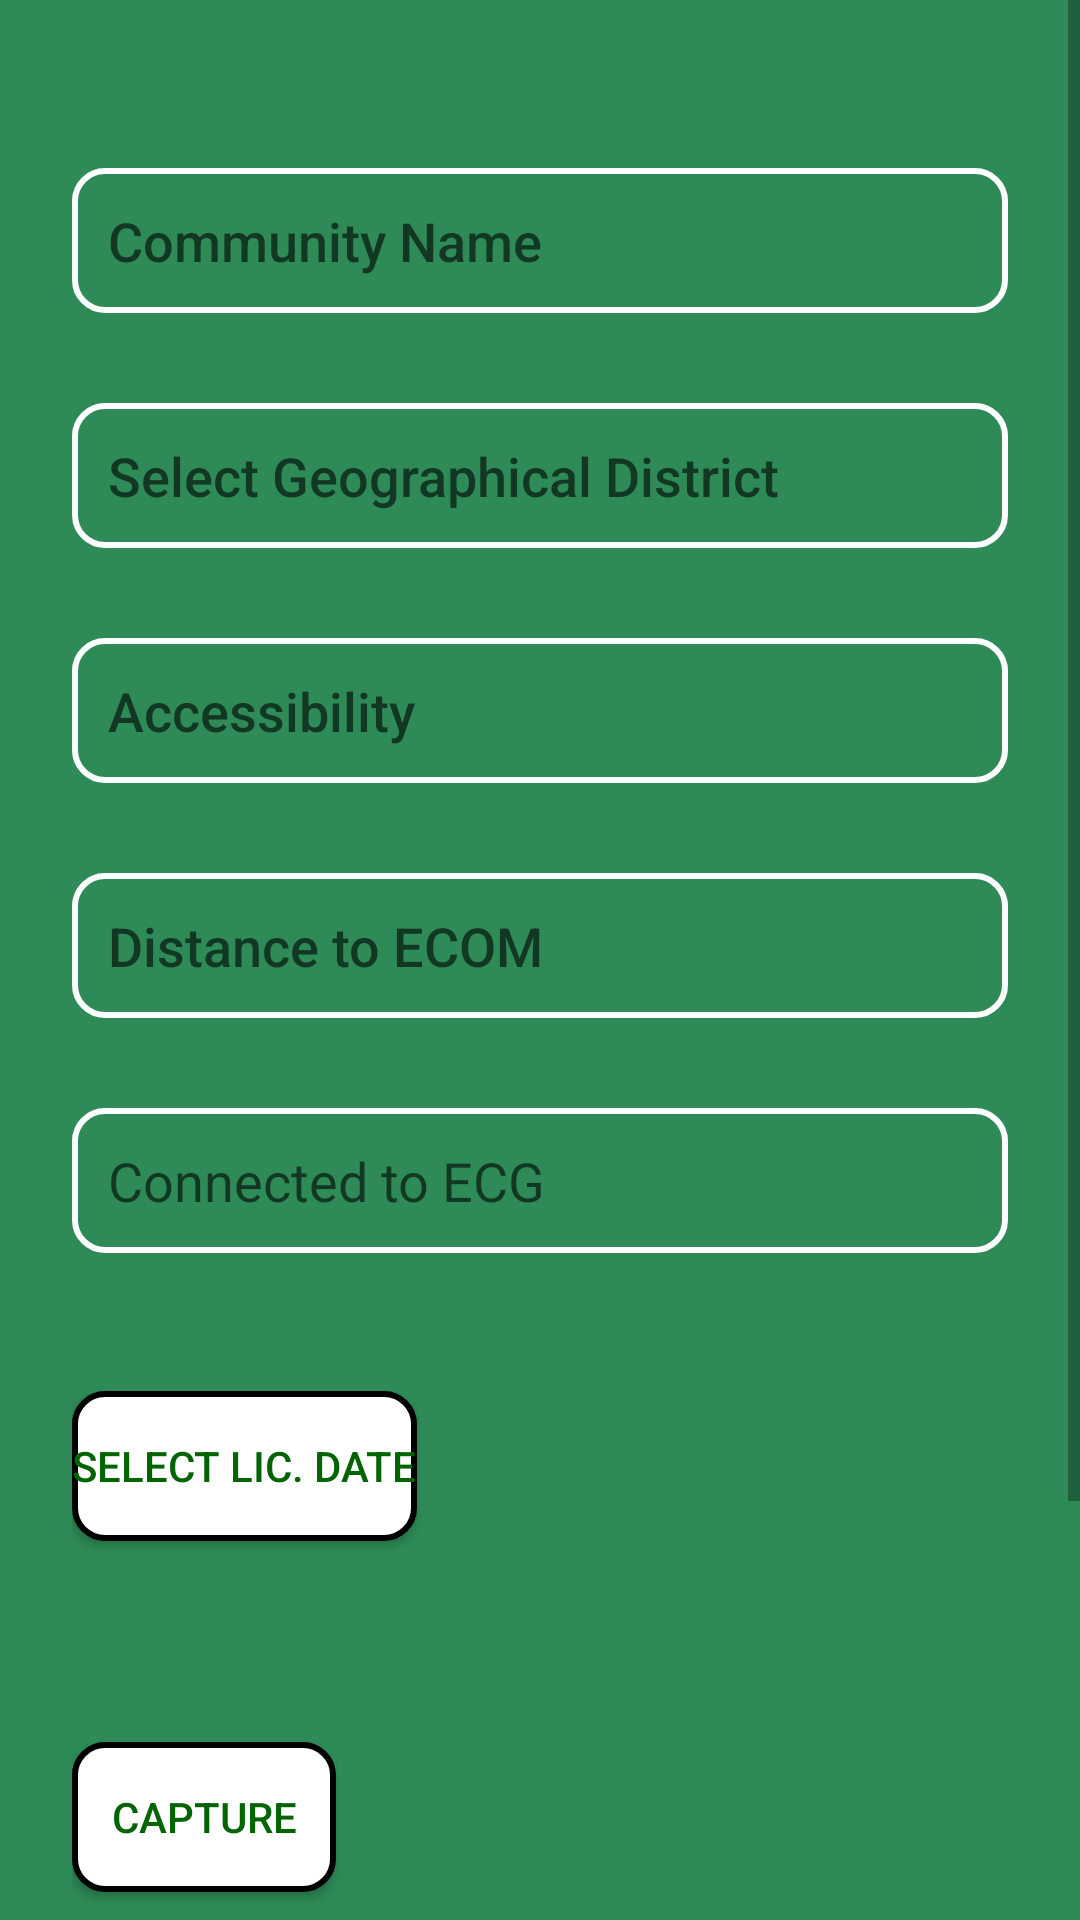

Write the Android layout XML for this screen, with the resource values it uses.
<!-- AndroidManifest.xml: application theme AppTheme -->
<!-- res/layout/activity_edit_dets.xml -->
<?xml version="1.0" encoding="utf-8"?>
<ScrollView xmlns:android="http://schemas.android.com/apk/res/android"
    xmlns:app="http://schemas.android.com/apk/res-auto"
    xmlns:tools="http://schemas.android.com/tools"
    android:layout_width="match_parent"
    android:layout_height="match_parent"
    android:background="#2E8B57"
    tools:context=".EditDetsActivity">

    <LinearLayout
        android:orientation="vertical"
        android:layout_width="match_parent"
        android:layout_height="wrap_content"
        android:paddingTop="36dp"
        android:paddingLeft="24dp"
        android:paddingRight="24dp">

        <EditText
            android:id="@+id/comname"
            android:layout_width="match_parent"
            android:layout_height="wrap_content"
            android:hint="Community Name"
            android:fontFamily="sans-serif-medium"
            android:inputType="textPersonName"
            android:padding="12dp"
            android:layout_marginTop="20dp"
            android:layout_marginBottom="10dp"
            android:textColor="#fff"
            android:background="@drawable/rounded_editext" />

        <AutoCompleteTextView
            android:layout_width="match_parent"
            android:layout_height="wrap_content"
            android:fontFamily="sans-serif-medium"
            android:inputType="text"
            android:padding="12dp"
            android:layout_marginTop="20dp"
            android:layout_marginBottom="10dp"
            android:textColor="#fff"
            android:background="@drawable/rounded_editext"
            android:completionThreshold="1"
            android:id="@+id/geodis"
            android:hint="Select Geographical District "/>

        <AutoCompleteTextView
            android:layout_width="match_parent"
            android:layout_height="wrap_content"
            android:fontFamily="sans-serif-medium"
            android:inputType="text"
            android:padding="12dp"
            android:layout_marginTop="20dp"
            android:layout_marginBottom="10dp"
            android:textColor="#fff"
            android:background="@drawable/rounded_editext"
            android:completionThreshold="1"
            android:id="@+id/acc"
            android:hint="Accessibility"/>

        <AutoCompleteTextView
            android:id="@+id/dte"
            android:layout_width="match_parent"
            android:layout_height="wrap_content"
            android:layout_alignParentLeft="true"
            android:layout_alignParentStart="true"
            android:hint="Distance to ECOM"
            android:fontFamily="sans-serif-medium"
            android:padding="12dp"
            android:layout_marginTop="20dp"
            android:layout_marginBottom="10dp"
            android:textColor="#fff"
            android:background="@drawable/rounded_editext"
            android:completionThreshold="1"
            android:inputType="text"/>


        <AutoCompleteTextView
            android:id="@+id/conn"
            android:layout_width="match_parent"
            android:layout_height="wrap_content"
            android:hint="Connected to ECG"
            android:padding="12dp"
            android:layout_marginTop="20dp"
            android:layout_marginBottom="10dp"
            android:textColor="#fff"
            android:background="@drawable/rounded_editext"
            android:completionThreshold="1"
            android:inputType="text"/>


        <LinearLayout
            android:layout_width="300dp"
            android:id="@+id/limbo"
            android:layout_centerHorizontal="true"
            android:orientation="horizontal"
            android:layout_height="wrap_content">
            <Button
                android:id="@+id/datebutt"
                android:layout_width="wrap_content"
                android:layout_height="50dp"
                android:background="@drawable/rounded_button"
                android:layout_centerHorizontal="true"
                android:layout_marginTop="36dp"
                android:layout_marginBottom="31dp"
                android:textColor="#006400"
                android:layout_marginRight="15dp"
                android:onClick="setDate"
                android:text="Select Lic. Date" />

            <TextView
                android:id="@+id/dateText"
                android:textColor="#fff"
                android:layout_gravity="center"
                android:layout_width="220dp"
                android:textSize="30dp"
                android:layout_height="wrap_content" />


        </LinearLayout>


        <LinearLayout
            android:layout_width="300dp"
            android:id="@+id/lean"
            android:layout_centerHorizontal="true"
            android:orientation="horizontal"
            android:layout_height="110dp">
            <Button
                android:id="@+id/snapbutt"
                android:layout_width="wrap_content"
                android:layout_height="50dp"
                android:background="@drawable/rounded_button"
                android:layout_centerHorizontal="true"
                android:layout_marginTop="36dp"
                android:layout_marginBottom="31dp"
                android:textColor="#006400"
                android:text="Capture" />

            <ImageView
                android:id="@+id/Imageprev"
                android:layout_width="220dp"
                android:layout_height="100dp" />


        </LinearLayout>


        <Button
            android:id="@+id/buttons"
            android:layout_width="fill_parent"
            android:layout_height="wrap_content"
            android:layout_marginTop="20dp"
            android:layout_marginBottom="14dp"
            android:background="@drawable/rounded_button"
            android:padding="12dp"
            android:textColor="#000"
            android:fontFamily="sans-serif-medium"
            android:text="Submit"></Button>

        <Button
            android:id="@+id/buttoncan"
            android:layout_width="fill_parent"
            android:layout_height="wrap_content"
            android:layout_marginTop="10dp"
            android:layout_marginBottom="24dp"
            android:background="@drawable/rounded_button"
            android:padding="12dp"
            android:textColor="#fff"
            android:fontFamily="sans-serif-medium"
            android:text="Cancel"></Button>

    </LinearLayout>



</ScrollView>
<!-- resources referenced by this layout -->
<resources>
  <!-- drawable rounded_button (drawable) -->
  <?xml version="1.0" encoding="utf-8"?>
  <selector xmlns:android="http://schemas.android.com/apk/res/android">
      <item>
          <shape android:shape="rectangle">
              <solid android:color="#fff"/>
                  <stroke
                      android:width="2dp"
                      android:color="#000"
                      />
                  <corners android:radius="10dp"/>
          </shape>
      </item>
  </selector>
  <!-- drawable rounded_editext (drawable) -->
  <?xml version="1.0" encoding="utf-8"?>
  <selector xmlns:android="http://schemas.android.com/apk/res/android">
      <item>
          <shape android:shape="rectangle">
              <solid android:color="@android:color/transparent"/>
                  <stroke
                      android:width="2dp"
                      android:color="#fff"
                      />
                  <corners android:radius="10dp"/>
          </shape>
      </item>
  </selector>
  <style name="AppTheme" parent="Theme.AppCompat.Light.NoActionBar">
          
  
          <item name="windowNoTitle">true</item>
          <item name="windowActionBar">false</item>
          <item name="colorPrimary">@color/purple_200</item>
          <item name="colorPrimaryDark">@color/purple_500</item>
          <item name="colorAccent">@color/purple_700</item>
      </style>
  <!-- not gathered from this repository: default colours our renderer supplied (Android Studio template values) -->
  <color name="purple_200">#FFBB86FC</color>
  <color name="purple_500">#FF6200EE</color>
  <color name="purple_700">#FF3700B3</color>
</resources>
